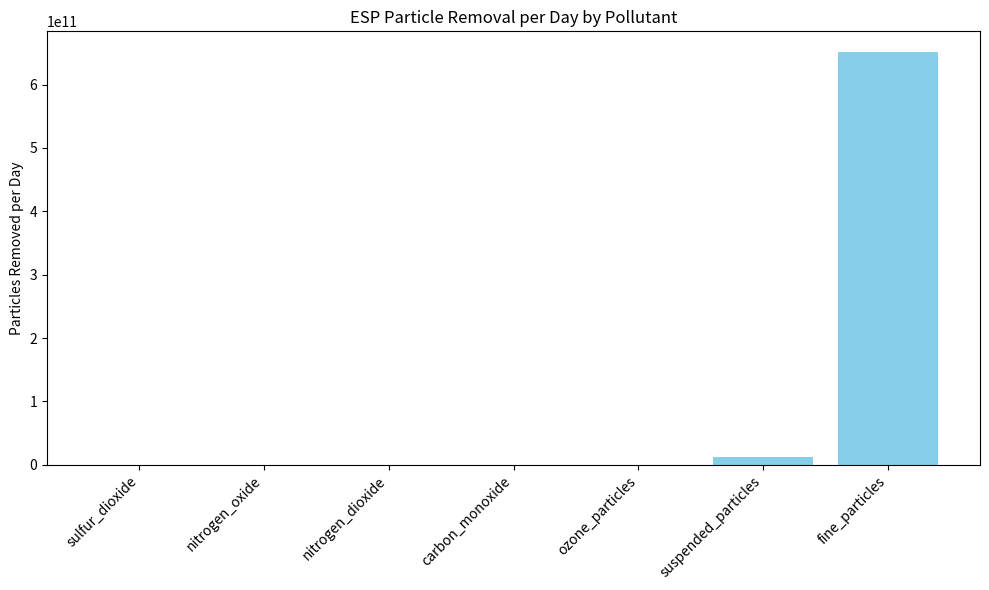

Write the Python code that produced this figure.
import math
import matplotlib.pyplot as plt

# Constants
g = 9.81
airDensity = 1.225
dragCoefficient = 0.47
dynamicViscosity = 1.81e-5
sigma = -1e-6
epsilon_0 = 8.854e-12
e = 1.602e-19
H = 7
dt = 0.0005     
airVelocity = 1.0
W = 3.5
air_cycle_time = H / airVelocity
tower_volume = H * W * W

def simulate_particle(diam, particleConcentration, particleDensity, y0, x0, particleCharge):
    R = diam / 2
    V = (4/3) * math.pi * R**3
    m = particleDensity * V
    mass_conc = particleConcentration * 1e-9
    number_conc = mass_conc / m
    x, y = x0, y0
    vy = 0.0
    t = 0.0
    xs, ys = [], []
    while t < air_cycle_time and x > 0:
        Fdy = -6 * math.pi * dynamicViscosity * R * vy
        Fg = -m * g
        Fb = airDensity * V * g
        E_plate = sigma / (2 * epsilon_0)
        F_plate = particleCharge * E_plate
        E_cloud = (particleCharge * number_conc / (2 * epsilon_0)) * (2 * x - W)
        F_cloud = particleCharge * E_cloud
        vx = (F_plate - F_cloud) / (6 * math.pi * dynamicViscosity * R)
        ay = (Fg + Fb + Fdy) / m
        vy += ay * dt
        x += vx * dt
        y += vy * dt
        t += dt
        xs.append(x)
        ys.append(y)
    hit_plate = x <= 0
    return xs, ys, hit_plate, t

def get_removal_percentage(diam, particleConcentration, particleDensity, particleCharge, n_samples=50):
    if particleCharge == 0:
        return 0.0, []   # gas molecules cannot be ESP-captured
    x_starts = [W * (i + 0.5) / n_samples for i in range(n_samples)]
    y_start = H * (5/7)
    captured = 0
    all_trajectories = []
    for x0 in x_starts:
        xs, ys, hit_plate, t = simulate_particle(diam, particleConcentration, particleDensity, y_start, x0, particleCharge)
        all_trajectories.append((xs, ys, hit_plate))
        if hit_plate:
            captured += 1
    return (captured / n_samples) * 100, all_trajectories

def number_removed_per_cycle(diam, particleConcentration, particleDensity, particleCharge):
    R = diam / 2
    V_particle = (4/3) * math.pi * R**3
    m = particleDensity * V_particle
    mass_conc = particleConcentration * 1e-9
    number_conc = mass_conc / m
    total_particles = number_conc * tower_volume
    removal_pct, _ = get_removal_percentage(diam, particleConcentration, particleDensity, particleCharge)
    return (removal_pct / 100) * total_particles

def number_removed_per_day(diam, particleConcentration, particleDensity, particleCharge):
    cycles_per_day = 24 * 3600 / air_cycle_time
    return number_removed_per_cycle(diam, particleConcentration, particleDensity, particleCharge) * cycles_per_day

pollutants = [
    {"name": "sulfur_dioxide",      "diam (nm)": 0.36,  "ug": 4.5,   "density": 2.26,  "charge_e": 0},
    {"name": "nitrogen_oxide",      "diam (nm)": 0.32,  "ug": 65,    "density": 1.34,  "charge_e": 0},
    {"name": "nitrogen_dioxide",    "diam (nm)": 0.33,  "ug": 63.2,  "density": 1.88,  "charge_e": 0},
    {"name": "carbon_monoxide",     "diam (nm)": 0.38,  "ug": 557.5, "density": 1.145, "charge_e": 0},
    {"name": "ozone_particles",     "diam (nm)": 0.30,  "ug": 7.1,   "density": 1.96,  "charge_e": 0},
    {"name": "suspended_particles", "diam (nm)": 10000, "ug": 17.1,  "density": 2000,  "charge_e": 71000},
    {"name": "fine_particles",      "diam (nm)": 2500,  "ug": 23.7,  "density": 1600,  "charge_e": 8000},
]

cycles_per_day = 24 * 3600 / air_cycle_time
names = []
particles_per_day = []

print("=" * 90)
print(f"  Cycle time: {air_cycle_time:.2f} s  |  Cycles per day: {cycles_per_day:.1f}  |  Tower volume: {tower_volume:.1f} m^3")
print("=" * 90)
print(f"  {'Pollutant':<25} {'Removed/cycle':>15} {'Particles/cycle':>18} {'Particles/day':>18}")
print("-" * 90)
for p in pollutants:
    diam_m = p["diam (nm)"] * 1e-9
    particleCharge = p["charge_e"] * e
    removal_pct, _ = get_removal_percentage(diam_m, p["ug"], p["density"], particleCharge)
    per_cycle = number_removed_per_cycle(diam_m, p["ug"], p["density"], particleCharge)
    per_day = number_removed_per_day(diam_m, p["ug"], p["density"], particleCharge)
    names.append(p["name"])
    particles_per_day.append(per_day)
    print(f"  {p['name']:<25} {removal_pct:>14.1f}% {per_cycle:>18.3e} {per_day:>18.3e}")
print("=" * 90)

total_produced_suspended = 8.027e15
total_produced_fine = 3.5008e17

towers_needed_suspended = total_produced_suspended / particles_per_day[-2]
towers_needed_fine = total_produced_fine / particles_per_day[-1]
minimumCost = 55000 * max(towers_needed_suspended, towers_needed_fine)

print(f"  To capture all daily produced suspended particles, we need {towers_needed_suspended:.1f} towers.")
print(f"  To capture all daily produced fine particles, we need {towers_needed_fine:.1f} towers.")
print(f"  Minimum cost to capture all produced particles from {towers_needed_suspended:.1f} towers: ${minimumCost:,.2f}")

# Plot
plt.figure(figsize=(10,6))
plt.bar(names, particles_per_day, color='skyblue')
plt.xticks(rotation=45, ha='right')
plt.ylabel("Particles Removed per Day")
plt.title("ESP Particle Removal per Day by Pollutant")
plt.tight_layout()
plt.show()
